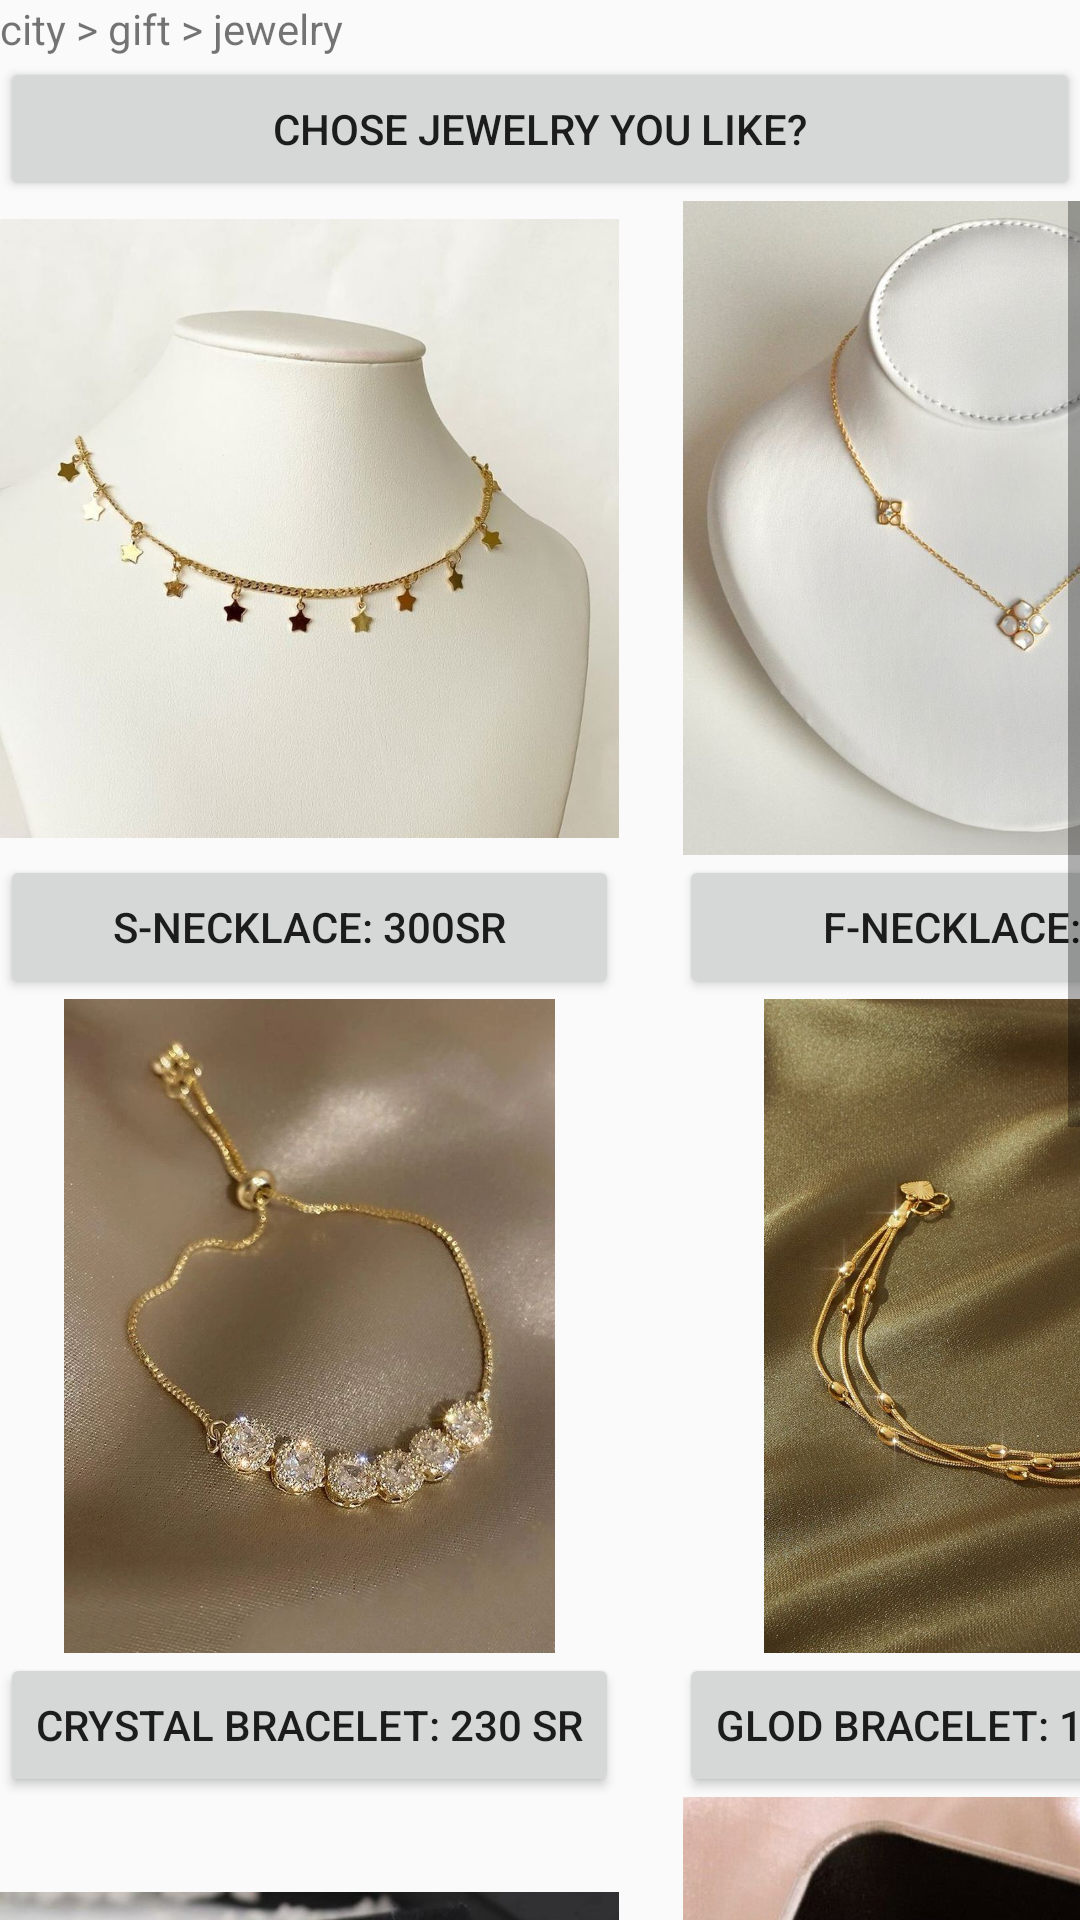

Here is an Android app screen rendered from its layout file. Give the layout XML and the strings, colors and styles it references.
<!-- AndroidManifest.xml: application theme Theme.GiftDelivery -->
<!-- res/layout/activity_jewelry.xml -->
<?xml version="1.0" encoding="utf-8"?>
<LinearLayout xmlns:android="http://schemas.android.com/apk/res/android"
    xmlns:app="http://schemas.android.com/apk/res-auto"
    xmlns:tools="http://schemas.android.com/tools"
    android:layout_width="match_parent"
    android:layout_height="match_parent"
    android:orientation="vertical"
    android:background="@drawable/backpage"
    tools:context=".jewelry">

    <TextView
        android:id="@+id/textView3"
        android:layout_width="match_parent"
        android:layout_height="wrap_content"
        android:text="city > gift > jewelry" />

    <Button
        android:id="@+id/button2"
        android:layout_width="match_parent"
        android:layout_height="wrap_content"
        android:text="chose jewelry you like?" />

    <ScrollView
        android:layout_width="match_parent"
        android:layout_height="match_parent"
        android:contentDescription="@string/app_name">

        <TableLayout
            android:layout_width="match_parent"
            android:layout_height="match_parent">

            <TableRow
                android:layout_width="wrap_content"
                android:layout_height="wrap_content" >

                <ImageView
                    android:id="@+id/Img_neck1"
                    android:layout_width="197dp"
                    android:layout_height="218dp"
                    android:layout_marginRight="20dp"
                    android:src="@drawable/jewelry" />

                <ImageView
                    android:id="@+id/Img_neck2"
                    android:layout_width="190dp"
                    android:layout_height="218dp"
                    android:layout_marginRight="200dp"
                    android:src="@drawable/jewelry1" />
            </TableRow>

            <TableRow
                android:layout_width="match_parent"
                android:layout_height="match_parent" >

                <Button
                    android:id="@+id/But_neck1"
                    android:layout_width="wrap_content"
                    android:layout_height="wrap_content"
                    android:layout_marginRight="20dp"
                    android:text="S-Necklace: 300SR" />

                <Button
                    android:id="@+id/But_neck2"
                    android:layout_width="wrap_content"
                    android:layout_height="wrap_content"
                    android:layout_marginRight="200dp"
                    android:paddingRight="10dp"
                    android:text=" F-Necklace: 800SR" />
            </TableRow>

            <TableRow
                android:layout_width="match_parent"
                android:layout_height="match_parent" >

                <ImageView
                    android:id="@+id/Img_crs"
                    android:layout_width="175dp"
                    android:layout_height="218dp"
                    android:layout_marginRight="20dp"
                    android:src="@drawable/accessior"
                     />

                <ImageView
                    android:id="@+id/Img_gold"
                    android:layout_width="190dp"
                    android:layout_height="218dp"
                    android:layout_marginRight="200dp"
                    android:src="@drawable/accessoir1" />
            </TableRow>

            <TableRow
                android:layout_width="match_parent"
                android:layout_height="match_parent" >

                <Button
                    android:id="@+id/But_crs"
                    android:layout_width="wrap_content"
                    android:layout_height="wrap_content"
                    android:layout_marginRight="20dp"
                    android:text="crystal bracelet: 230 SR" />

                <Button
                    android:id="@+id/But_gold"
                    android:layout_width="wrap_content"
                    android:layout_height="wrap_content"
                    android:layout_marginRight="200dp"
                    android:paddingRight="50dp"
                    android:text="glod bracelet: 190 SR" />
            </TableRow>

            <TableRow
                android:layout_width="match_parent"
                android:layout_height="match_parent" >

                <ImageView
                    android:id="@+id/Img_cha"
                    android:layout_width="152dp"
                    android:layout_height="218dp"
                    android:layout_marginRight="20dp"
                    android:src="@drawable/jewelry5"
                     />

                <ImageView
                    android:id="@+id/Img_star"
                    android:layout_width="108dp"
                    android:layout_height="218dp"
                    android:layout_marginRight="200dp"
                    android:src="@drawable/jewery4"
                     />
            </TableRow>

            <TableRow
                android:layout_width="match_parent"
                android:layout_height="match_parent" >

                <Button
                    android:id="@+id/But_cha"
                    android:layout_width="wrap_content"
                    android:layout_height="wrap_content"
                    android:layout_marginRight="20dp"
                    android:text="chanel earrings: 900 SR" />

                <Button
                    android:id="@+id/But_star"
                    android:layout_width="wrap_content"
                    android:layout_height="wrap_content"
                    android:layout_marginRight="200dp"
                    android:paddingRight="50dp"
                    android:text="star erraings: 840 SR" />
            </TableRow>

            <TableRow
                android:layout_width="match_parent"
                android:layout_height="match_parent" >

                <ImageView
                    android:id="@+id/Img_ring"
                    android:layout_width="190dp"
                    android:layout_height="218dp"
                    android:layout_marginRight="20dp"
                    android:src="@drawable/accees1"
                     />

                <ImageView
                    android:id="@+id/Img_rings"
                    android:layout_width="220dp"
                    android:layout_height="218dp"
                    android:layout_marginRight="200dp"
                    android:src="@drawable/access2"
                     />
            </TableRow>

            <TableRow
                android:layout_width="match_parent"
                android:layout_height="match_parent" >

                <Button
                    android:id="@+id/But_ring"
                    android:layout_width="wrap_content"
                    android:layout_height="wrap_content"
                    android:layout_marginRight="20dp"
                    android:text="rings: 291SR " />

                <Button
                    android:id="@+id/But_rings"
                    android:layout_width="wrap_content"
                    android:layout_height="wrap_content"
                    android:layout_marginRight="200dp"
                    android:paddingRight="50dp"
                    android:text="rings: 287 SR" />
            </TableRow>

        </TableLayout>
    </ScrollView>
</LinearLayout>
<!-- resources referenced by this layout -->
<resources>
  <!-- drawable accees1: jpg bitmap (drawable, 55718 bytes) -->
  <!-- drawable access2: jpg bitmap (drawable, 48595 bytes) -->
  <!-- drawable accessior: jpg bitmap (drawable, 95042 bytes) -->
  <!-- drawable accessoir1: jpg bitmap (drawable, 190911 bytes) -->
  <!-- drawable jewelry: jpg bitmap (drawable, 46791 bytes) -->
  <!-- drawable jewelry1: jpg bitmap (drawable, 39904 bytes) -->
  <!-- drawable jewelry5: jpg bitmap (drawable, 27803 bytes) -->
  <!-- drawable jewery4: jpg bitmap (drawable, 47989 bytes) -->
  <string name="app_name">GiftDelivery</string>
  <style name="Theme.GiftDelivery" parent="Base.Theme.GiftDelivery" />
  <style name="Base.Theme.GiftDelivery" parent="Theme.AppCompat.Light.DarkActionBar">
          
          
      </style>
</resources>
